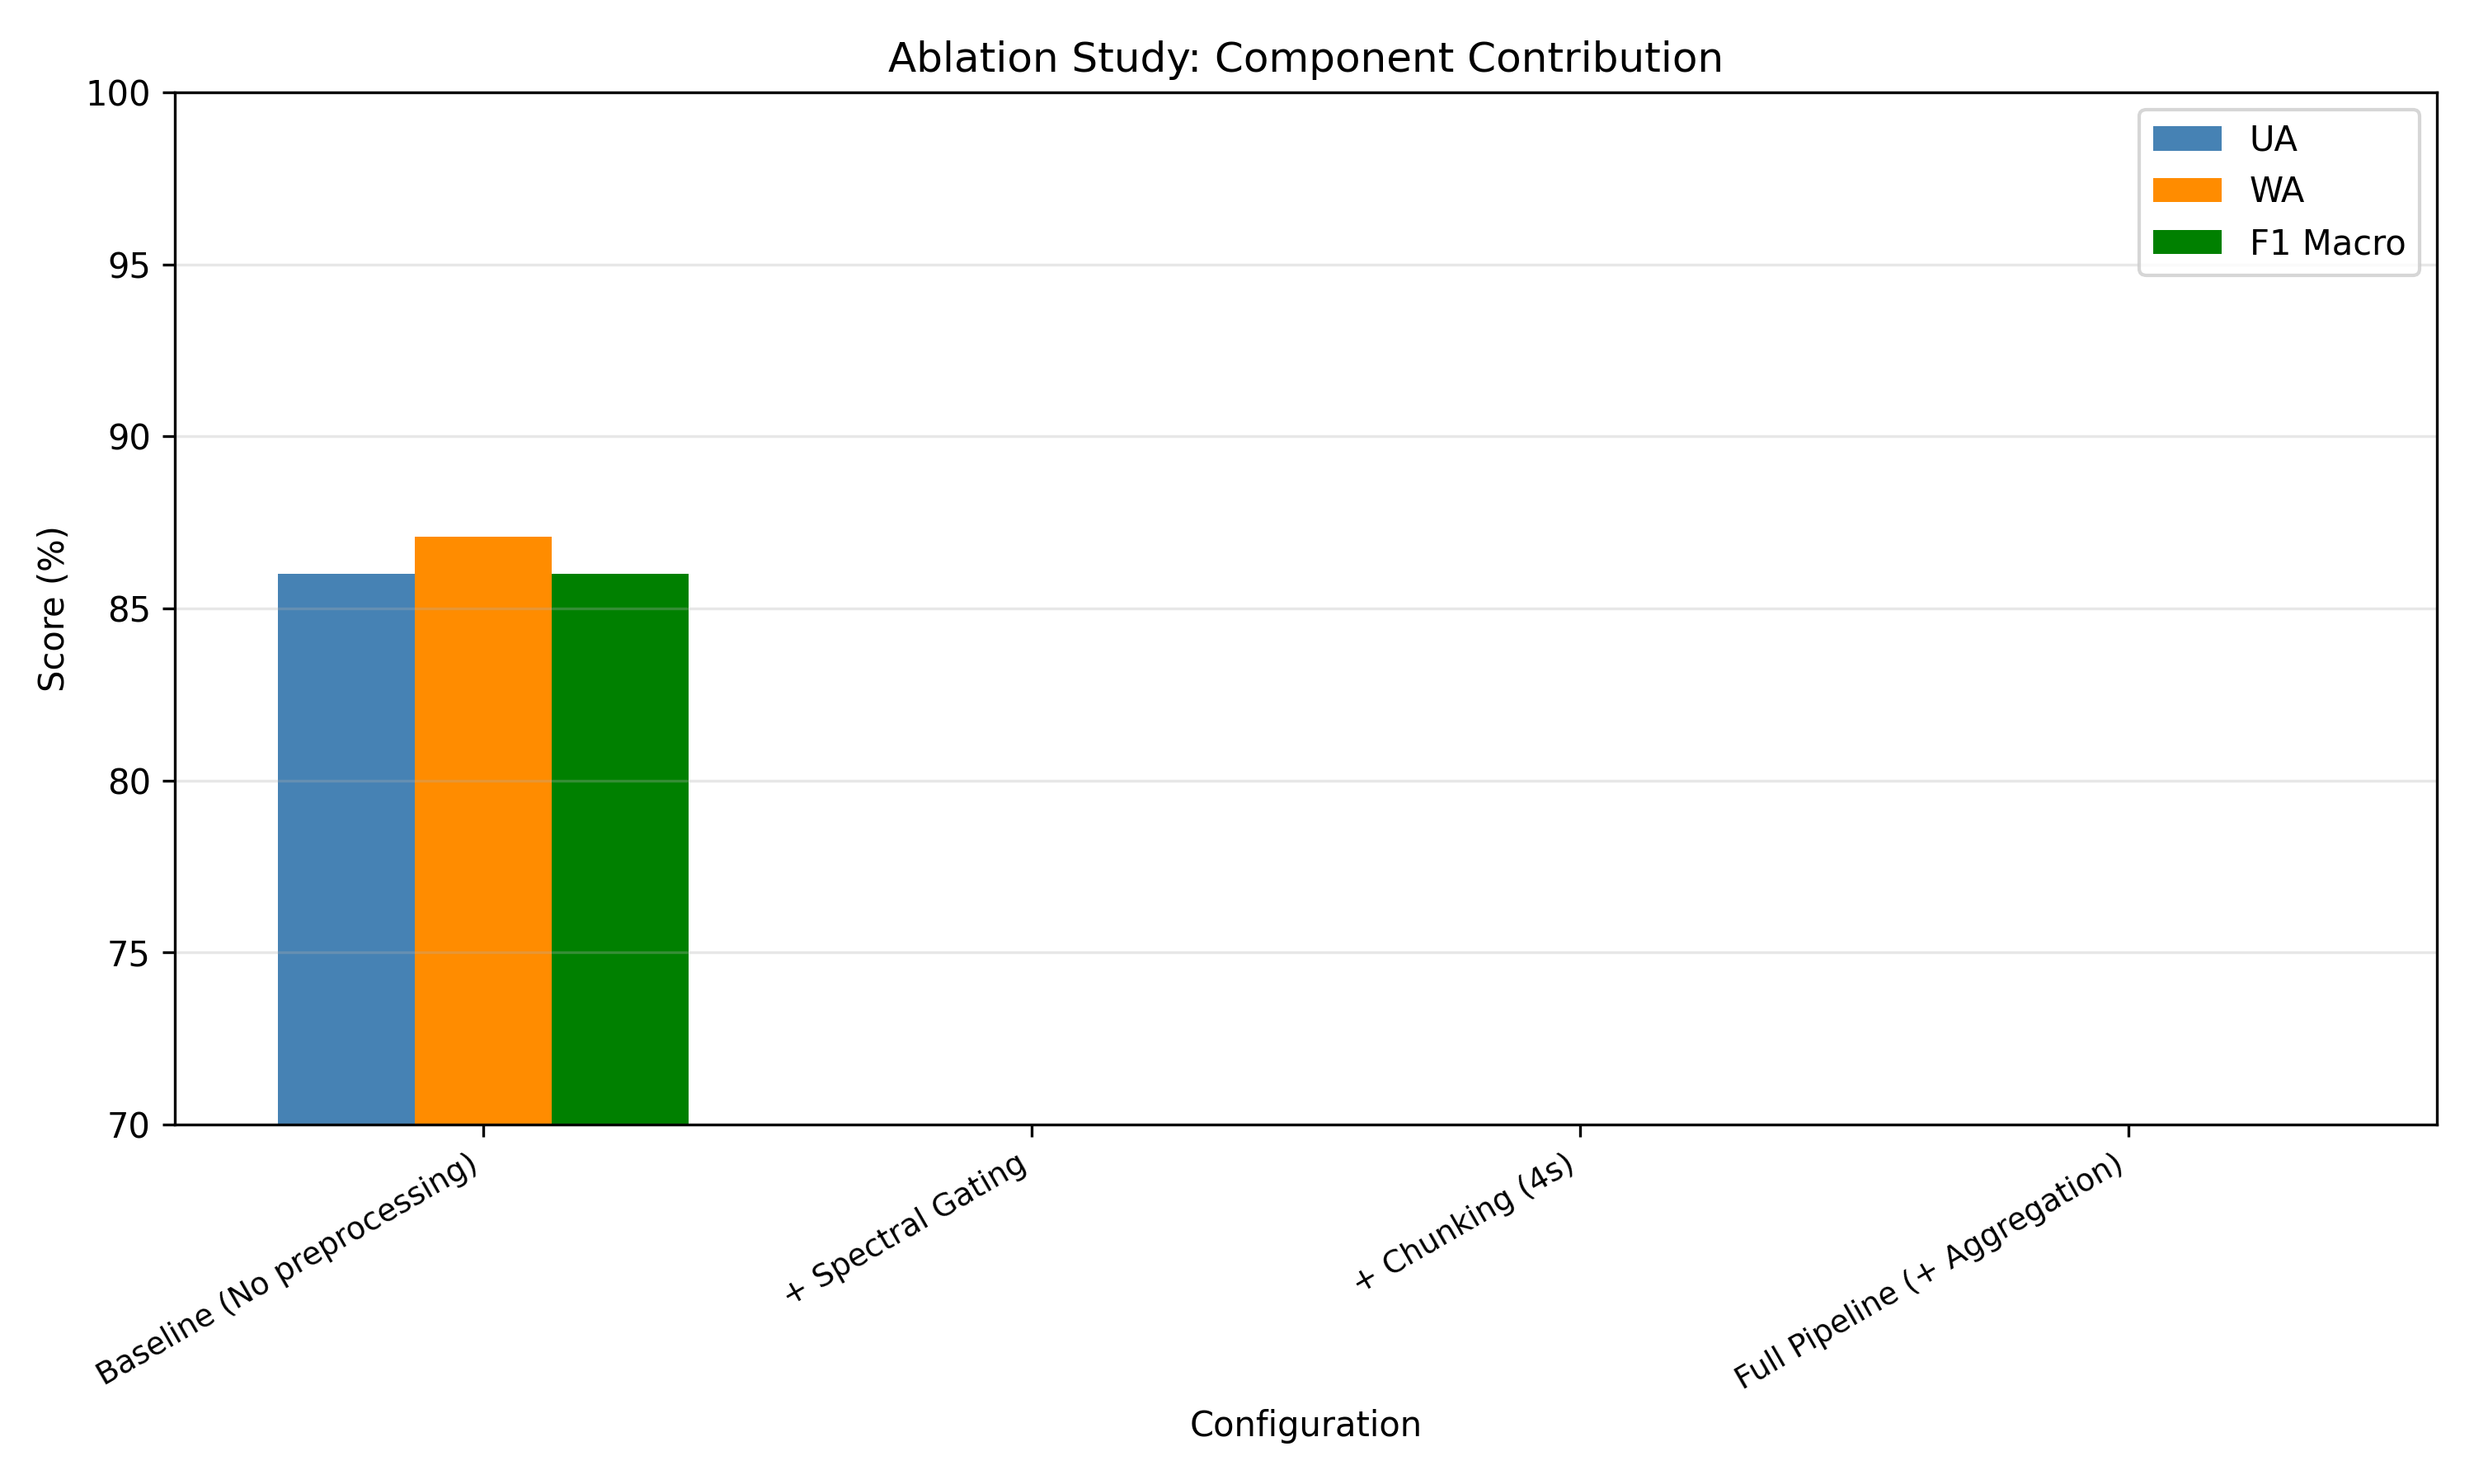

The file beside this chart, header and first rows:
Configuration, UA (%), WA (%), F1 Macro (%), ΔF1 (%)
Baseline (No preprocessing), 86.0, 87.1, 86, 0.0
+ Spectral Gating, 31.0, 28.3, 20.61, -65.39
+ Chunking (4s), 31.0, 28.3, 20.61, 0.0
Full Pipeline (+ Aggregation), 33.0, 30.22, 21.81, 1.2
